Run: headless pygame with SDL's dummy video driver; simulated clock (each Clock.tick advances the game by its frame time, no real sleeping); random seed 0; keys injected as events and as key.get_pressed() state; mouse plan: one left click at the window centre at the start of phase 2, then a move to the lower-right quarter at the start of phase 3.
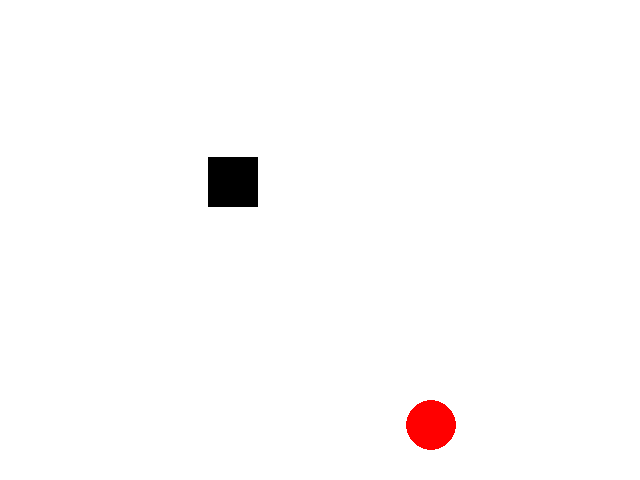
Frame 1 of 4 · flips 1–60 · no input
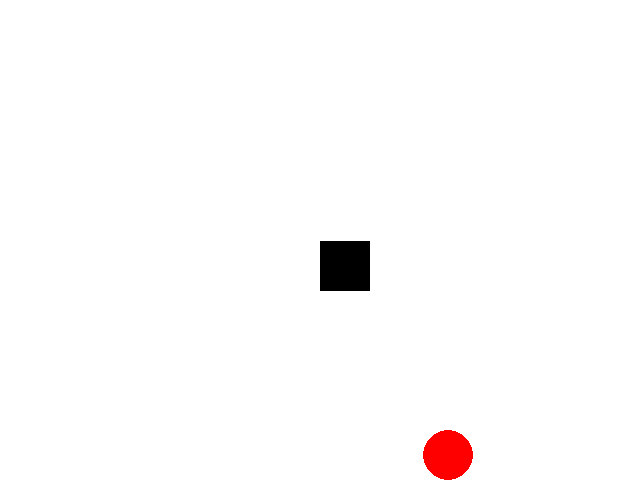
Frame 2 of 4 · flips 61–180 · clicked the window centre · tapped SPACE, RETURN · held RIGHT (→), D
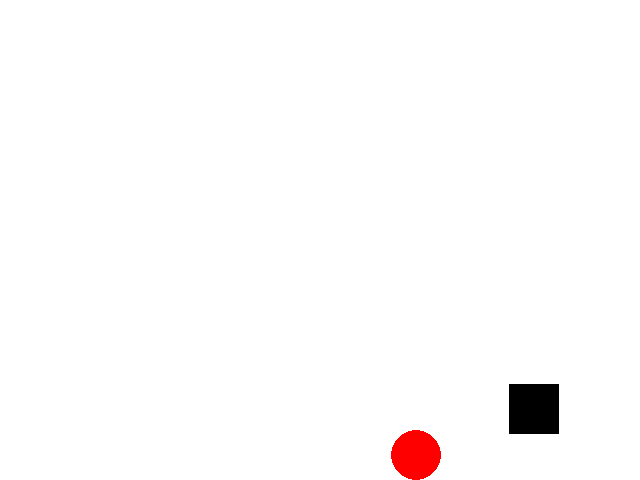
Frame 3 of 4 · flips 181–300 · moved the mouse to the lower-right quarter · held DOWN (↓), S
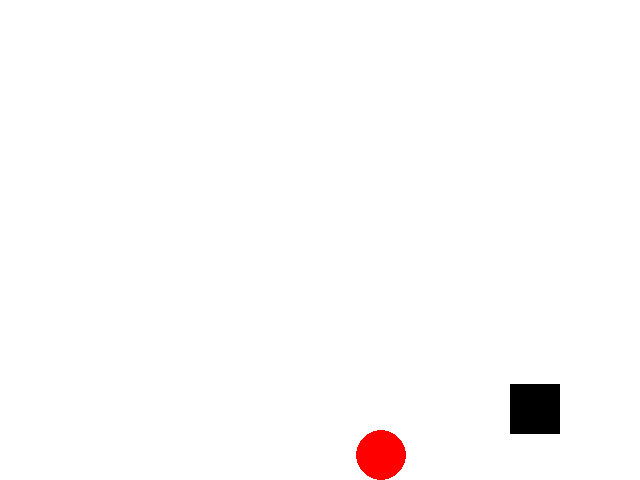
Frame 4 of 4 · flips 301–420 · held LEFT (←), A, UP (↑), W

The pygame program that drew these frames:

import pygame
import random
import math

# 画面のサイズ
SCREEN_WIDTH = 640
SCREEN_HEIGHT = 480

# キャラクターのサイズ
CHARACTER_WIDTH = 50
CHARACTER_HEIGHT = 50

# キャラクターの速度
CHARACTER_SPEED = 5

# 敵キャラクターの速度
ENEMY_SPEED = 0.2

#敵キャラクターがプレイヤーキャラクターを検出する範囲の半径
ENEMY_DETECT_RADIUS = 20

# プレイヤーが近くにいる場合に敵キャラクターが追いかける速度
ENEMY_CHASE_SPEED = 0.4

# 色
WHITE = (255, 255, 255)
BLACK = (0, 0, 0)
RED = (255, 0, 0)

# Pygameの初期化
pygame.init()

# 画面の作成
screen = pygame.display.set_mode((SCREEN_WIDTH, SCREEN_HEIGHT))

# キャラクターの初期位置
character_x = SCREEN_WIDTH / 2
character_y = SCREEN_HEIGHT / 2

# キャラクターの移動方向
character_direction = (0, 0)

# 敵キャラクターの初期位置
enemy_x = random.randint(0, SCREEN_WIDTH - CHARACTER_WIDTH)
enemy_y = random.randint(0, SCREEN_HEIGHT - CHARACTER_HEIGHT)

# フォントの設定
font = pygame.font.SysFont(None, 48)

# ゲームオーバーのテキスト
gameover_text = font.render("Game Over", True, BLACK)

# ゲームループ
while True:
    # イベント処理
    for event in pygame.event.get():
        if event.type == pygame.QUIT:
            pygame.quit()
            exit()

    # マウスの座標を取得
    mouse_x, mouse_y = pygame.mouse.get_pos()

   # キャラクターの移動
    dx = mouse_x - character_x
    dy = mouse_y - character_y
    distance = (dx ** 2 + dy ** 2) ** 0.5
    if distance > CHARACTER_SPEED * 0.5:
        character_direction = (dx / distance, dy / distance)
        character_x += character_direction[0] * CHARACTER_SPEED * 0.5
        character_y += character_direction[1] * CHARACTER_SPEED * 0.5

    # キャラクターが画面外に出たら、反対側から出るようにする
    if character_x < 0:
        character_x = 0
    elif character_x + CHARACTER_WIDTH > SCREEN_WIDTH:
        character_x = SCREEN_WIDTH - CHARACTER_WIDTH
    if character_y < 0:
        character_y = 0
    elif character_y + CHARACTER_HEIGHT > SCREEN_HEIGHT:
        character_y = SCREEN_HEIGHT - CHARACTER_HEIGHT

    # 敵キャラクターの移動
    # キャラクターと敵キャラクターの距離に応じた速度で移動する
    dx = enemy_x - mouse_x
    dy = enemy_y - mouse_y
    distance = (dx ** 2 + dy ** 2) ** 0.5
    if distance != 0:
        enemy_direction = (-dx / distance, -dy / distance)
        enemy_speed = min(distance / 200, 0.3)  # 距離に応じて速度を調整
        enemy_x -= enemy_direction[0] * enemy_speed
        enemy_y -= enemy_direction[1] * enemy_speed
   
    if distance > 0:
        enemy_direction = (dx / distance, dy / distance)
        if distance < ENEMY_DETECT_RADIUS:
            enemy_speed = ENEMY_CHASE_SPEED
        else:
            enemy_speed = ENEMY_SPEED

        # 画面端で固まらないように左右にランダムに移動する
        if character_x < 20:
            enemy_direction = (1, enemy_direction[1])
        elif character_x > SCREEN_WIDTH - 20:
            enemy_direction = (-1, enemy_direction[1])
        elif character_y < 20:
            enemy_direction = (enemy_direction[0], 1)
        elif character_y > SCREEN_HEIGHT - 20:
            enemy_direction = (enemy_direction[0], -1)
        elif random.random() < 0.1:
            enemy_direction = (random.uniform(-1, 1), random.uniform(-1, 1))

        character_x += enemy_direction[0] * enemy_speed
        character_y += enemy_direction[1] * enemy_speed

    # 敵キャラクターが画面外に出たら、反対側から出るようにする
    if   enemy_x < 0:
         enemy_x = 0
    elif enemy_x + CHARACTER_WIDTH > SCREEN_WIDTH:
         enemy_x = SCREEN_WIDTH - CHARACTER_WIDTH
    if   enemy_y < 0:
         enemy_y = 0
    elif enemy_y + CHARACTER_HEIGHT > SCREEN_HEIGHT:
         enemy_y = SCREEN_HEIGHT - CHARACTER_HEIGHT

   # 画面の描画
    screen.fill(WHITE)
    pygame.draw.rect(screen, BLACK, [character_x, character_y, CHARACTER_WIDTH, CHARACTER_HEIGHT])
    #pygame.draw.rect(screen, RED  , [enemy_x, enemy_y, CHARACTER_WIDTH, CHARACTER_HEIGHT])
    pygame.draw.circle(screen, RED, (enemy_x + CHARACTER_WIDTH/2, enemy_y + CHARACTER_HEIGHT/2), CHARACTER_WIDTH/2)


    # 画面の更新
    pygame.display.update()
